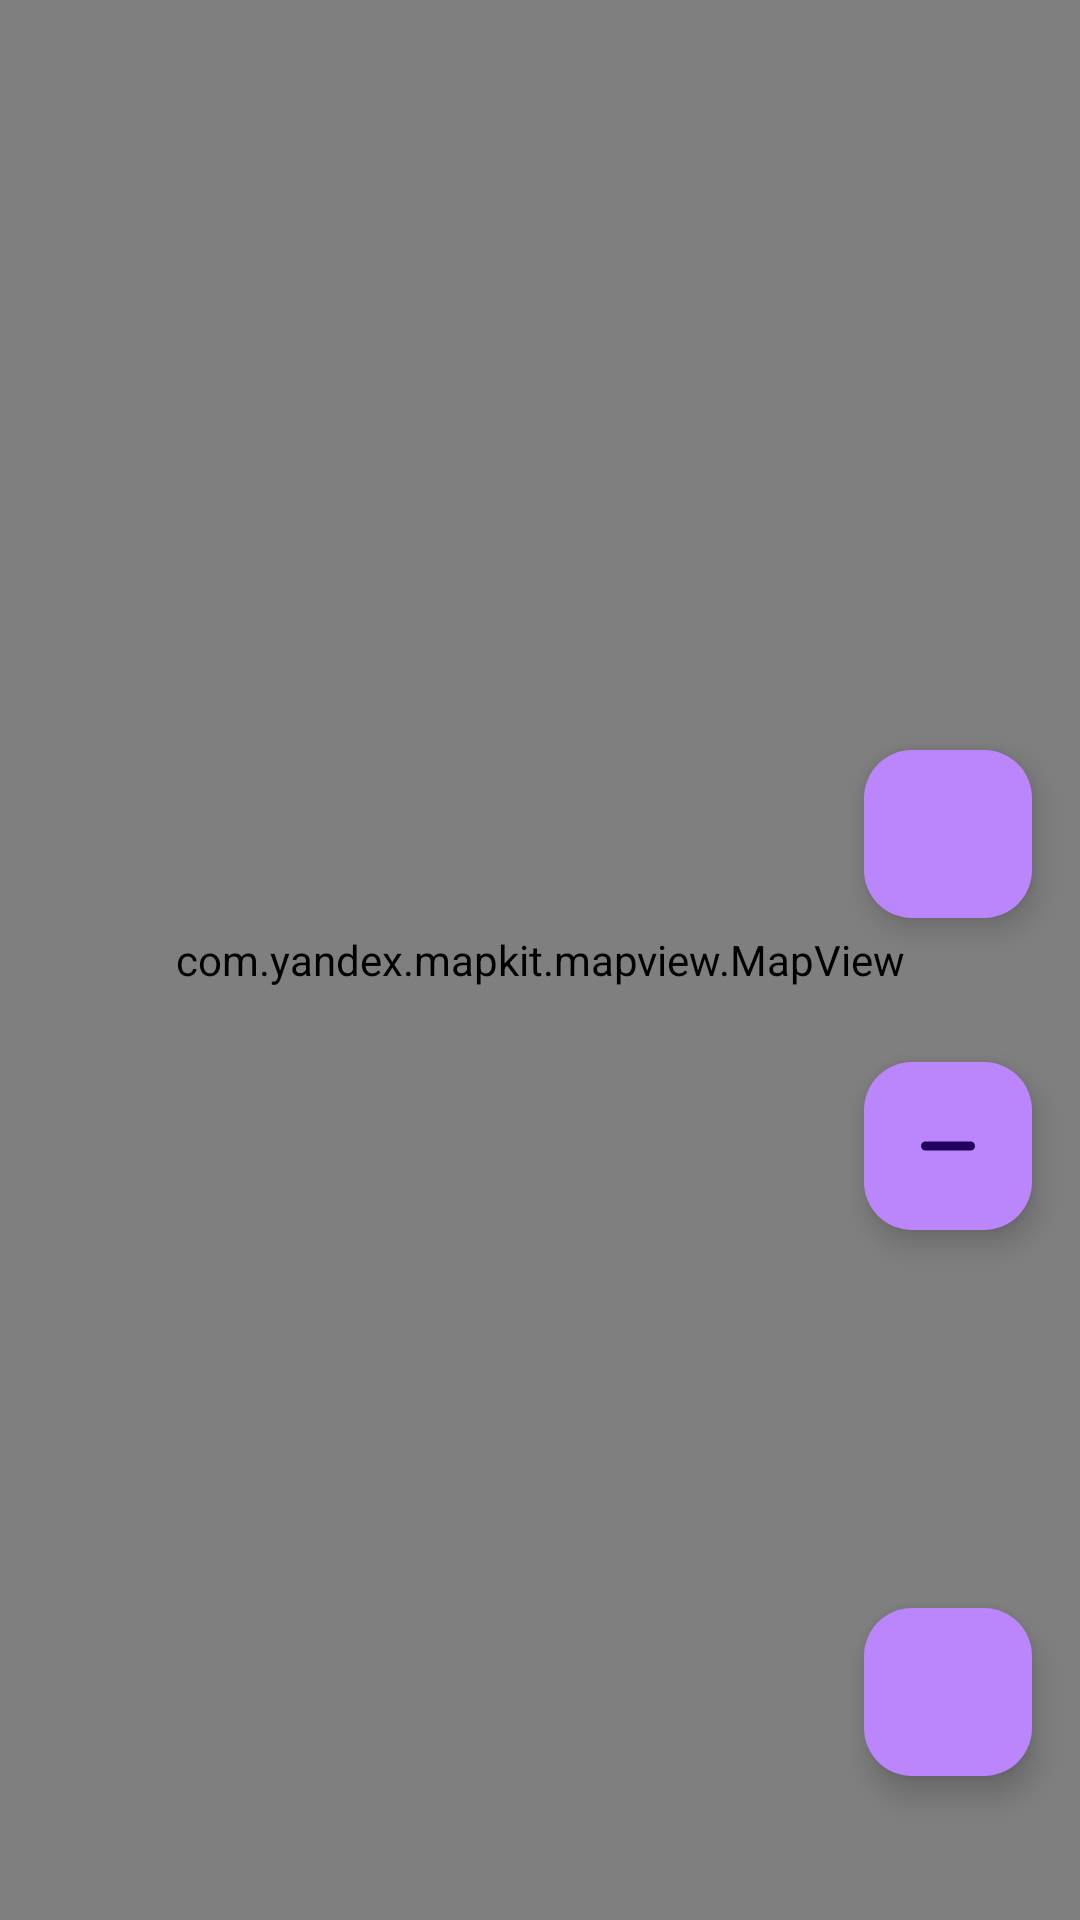

Layout XML and referenced resources for this Android screen:
<!-- AndroidManifest.xml: application theme Theme.Diploma -->
<!-- res/layout/fragment_map.xml -->
<?xml version="1.0" encoding="utf-8"?>
<androidx.constraintlayout.widget.ConstraintLayout xmlns:android="http://schemas.android.com/apk/res/android"
    xmlns:app="http://schemas.android.com/apk/res-auto"
    xmlns:tools="http://schemas.android.com/tools"
    android:layout_width="match_parent"
    android:layout_height="match_parent"
    tools:context=".activity.MapsFragment">

    <com.yandex.mapkit.mapview.MapView
        android:id="@+id/mapview"
        android:layout_width="match_parent"
        android:layout_height="match_parent"
        app:layout_constraintBottom_toBottomOf="parent"
        app:layout_constraintEnd_toEndOf="parent"
        app:layout_constraintStart_toStartOf="parent"
        app:layout_constraintTop_toTopOf="parent" />

    <Button
        android:id="@+id/choosePlaceButton"
        android:layout_width="wrap_content"
        android:layout_height="wrap_content"
        android:layout_marginBottom="16dp"
        android:backgroundTint="@color/white"
        android:textColor="@color/black"
        android:textSize="14sp"
        android:textStyle="italic"
        android:visibility="gone"
        app:layout_constraintBottom_toBottomOf="@id/mapview"
        app:layout_constraintEnd_toEndOf="@id/mapview"
        app:layout_constraintStart_toStartOf="@id/mapview" />

    <com.google.android.material.floatingactionbutton.FloatingActionButton
        android:id="@+id/zoomInButton"
        android:layout_width="wrap_content"
        android:layout_height="wrap_content"
        android:layout_marginTop="250dp"
        android:layout_marginEnd="16dp"
        app:backgroundTint="@color/purple_200"
        app:layout_constraintBottom_toTopOf="@id/zoomOutButton"
        app:layout_constraintEnd_toEndOf="@id/mapview"
        app:layout_constraintTop_toTopOf="@id/mapview"
        app:srcCompat="@drawable/ic_add_24"
        android:contentDescription="@string/zoom" />

    <com.google.android.material.floatingactionbutton.FloatingActionButton
        android:id="@+id/zoomOutButton"
        android:layout_width="wrap_content"
        android:layout_height="wrap_content"
        android:layout_marginTop="48dp"
        app:backgroundTint="@color/purple_200"
        app:layout_constraintEnd_toEndOf="@id/zoomInButton"
        app:layout_constraintStart_toStartOf="@id/zoomInButton"
        app:layout_constraintTop_toBottomOf="@id/zoomInButton"
        app:srcCompat="@drawable/ic_minus_24"
        android:contentDescription="@string/zoom_out" />

    <com.google.android.material.floatingactionbutton.FloatingActionButton
        android:id="@+id/myLocation"
        android:layout_width="wrap_content"
        android:layout_height="wrap_content"
        android:layout_marginEnd="16dp"
        android:layout_marginBottom="48dp"
        android:contentDescription="@string/my_location"
        app:backgroundTint="@color/purple_200"
        app:layout_constraintBottom_toBottomOf="parent"
        app:layout_constraintEnd_toEndOf="parent"
        app:srcCompat="@drawable/ic_my_location_24" />

</androidx.constraintlayout.widget.ConstraintLayout>
<!-- resources referenced by this layout -->
<resources>
  <color name="black">#FF000000</color>
  <color name="purple_200">#FFBB86FC</color>
  <color name="white">#FFFFFFFF</color>
  <!-- drawable ic_minus_24 (drawable) -->
  <vector android:height="24dp" android:viewportHeight="512"
      android:viewportWidth="512" android:width="24dp" xmlns:android="http://schemas.android.com/apk/res/android">
      <path android:fillColor="#FF000000" android:pathData="M417.4,224H94.6C77.7,224 64,238.3 64,256c0,17.7 13.7,32 30.6,32h322.8c16.9,0 30.6,-14.3 30.6,-32C448,238.3 434.3,224 417.4,224z"/>
  </vector>
  <string name="my_location">My location</string>
  <string name="zoom">Zoom</string>
  <string name="zoom_out">Zoom out</string>
  <style name="Theme.Diploma" parent="Theme.Material3.DayNight.NoActionBar">
          <item name="colorPrimary">@color/purple_200</item>
      </style>
</resources>
